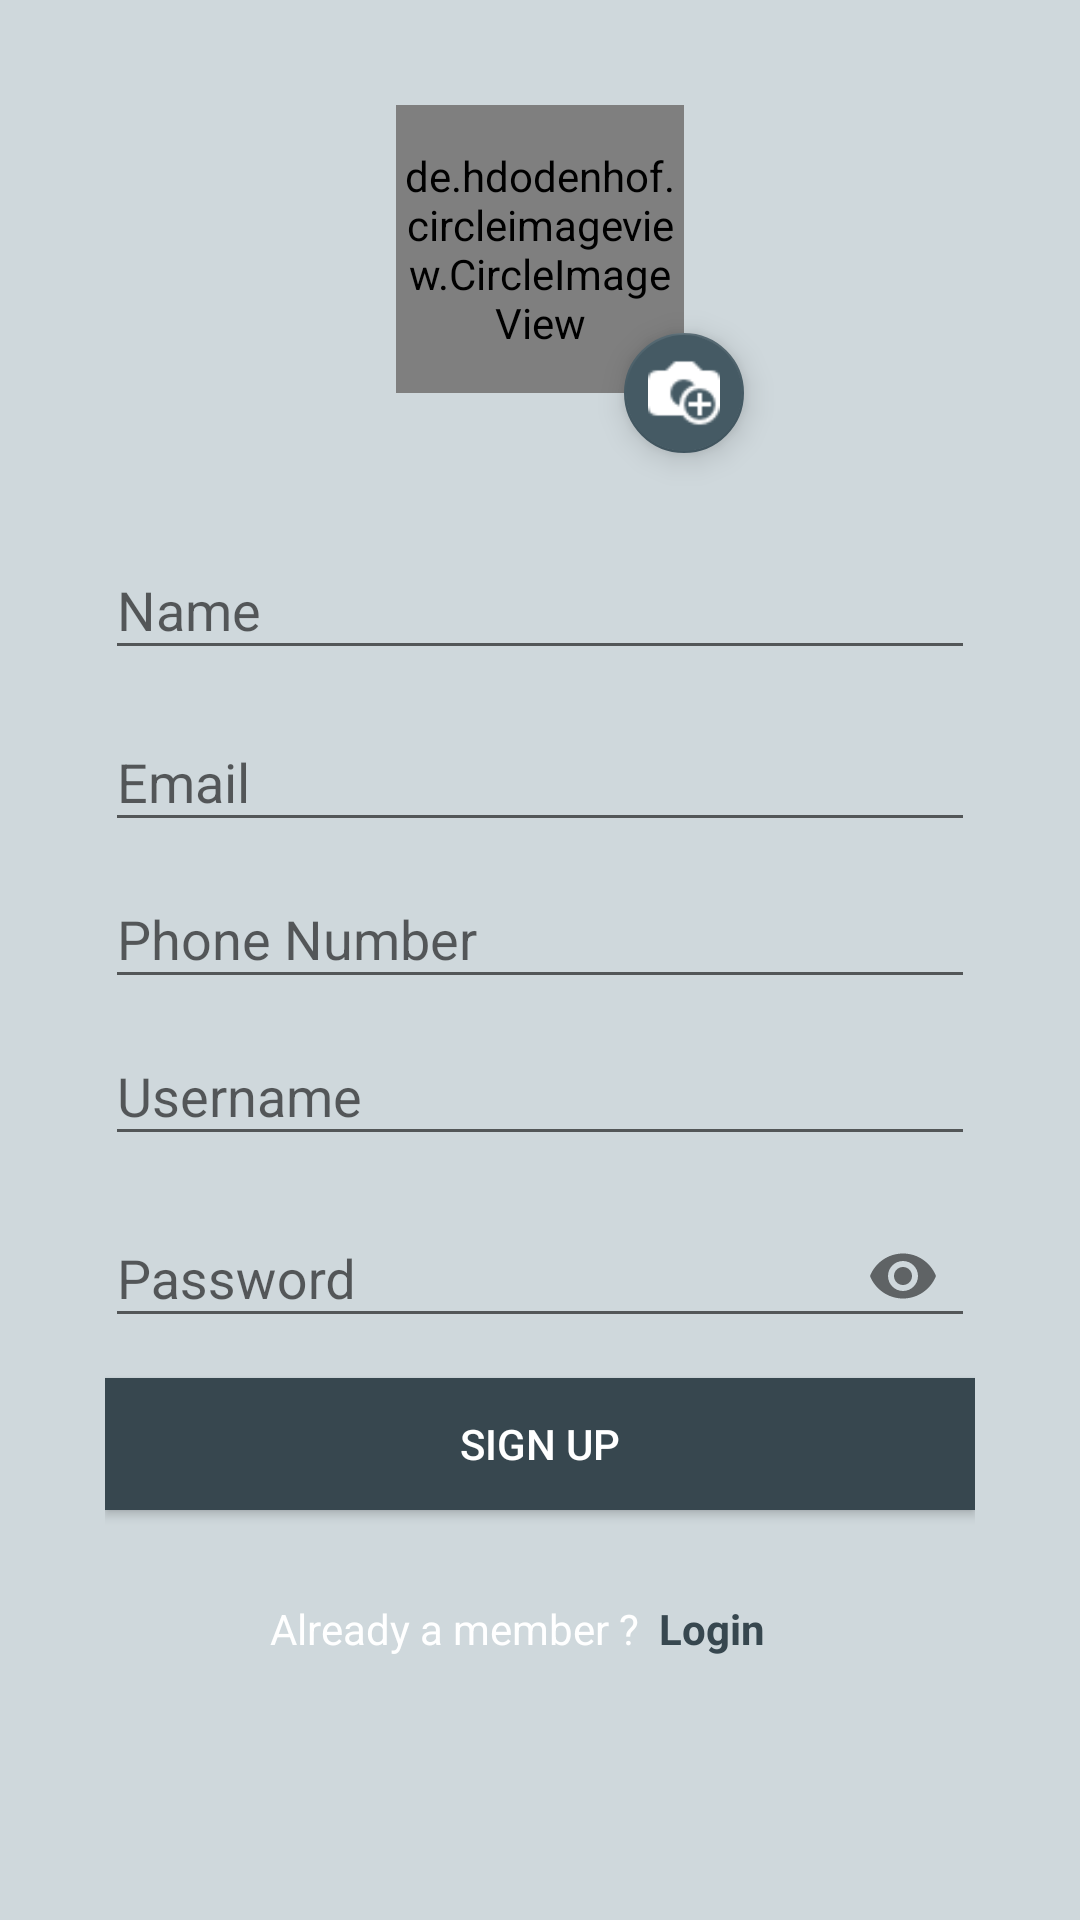

Here is an Android app screen rendered from its layout file. Give the layout XML and the strings, colors and styles it references.
<!-- AndroidManifest.xml: application theme AppThemeNoActioBar -->
<!-- res/layout/activity_user_registration.xml -->
<?xml version="1.0" encoding="utf-8"?>
<ScrollView

    xmlns:android="http://schemas.android.com/apk/res/android"
    xmlns:app="http://schemas.android.com/apk/res-auto"
    xmlns:tools="http://schemas.android.com/tools"
    android:layout_width="match_parent"
    android:layout_height="match_parent"
    android:background="@color/activityBackground"
    tools:context="tanvir.crimelogger_ewu.Activity.UserRegistration">

    <android.support.design.widget.CoordinatorLayout
        android:layout_width="match_parent"
        android:layout_height="wrap_content">

        <RelativeLayout
            android:focusable="true"
            android:focusableInTouchMode="true"
            android:layout_width="match_parent"
            android:layout_height="match_parent"
            >

            <de.hdodenhof.circleimageview.CircleImageView
                android:layout_marginTop="35dp"
                android:layout_centerHorizontal="true"
                android:id="@+id/profile_image"
                android:layout_width="96dp"
                android:layout_height="96dp"
                android:src="@drawable/empty_profile"
                app:civ_border_color="#FFFFFF"
                app:civ_border_width="2dp" />


            <android.support.design.widget.TextInputLayout
                android:layout_marginTop="40dp"
                android:layout_below="@id/profile_image"
                android:layout_centerHorizontal="true"
                android:id="@+id/nameInSignUpPage"
                android:layout_width="290dp"
                android:layout_height="wrap_content"
                >

                <EditText
                    android:id="@+id/nameInSignUpActivity"
                    android:layout_width="match_parent"
                    android:layout_height="wrap_content"
                    android:hint="Name" />

            </android.support.design.widget.TextInputLayout>

            <android.support.design.widget.TextInputLayout
                android:layout_below="@id/nameInSignUpPage"
                android:layout_marginTop="5dp"
                android:layout_centerHorizontal="true"
                android:id="@+id/gmailLayoutInSignUpPage"
                android:layout_width="@dimen/widthInUserResgistratio"
                android:layout_height="wrap_content"
                >

                <EditText

                    android:id="@+id/emailInSignUP"
                    android:layout_width="match_parent"
                    android:layout_height="wrap_content"
                    android:hint="Email" />

            </android.support.design.widget.TextInputLayout>

            <android.support.design.widget.TextInputLayout
                android:layout_below="@id/gmailLayoutInSignUpPage"
                android:layout_centerHorizontal="true"
                android:id="@+id/phoneNumberInSignUpPage"
                android:layout_width="290dp"
                android:layout_height="wrap_content"
                >

                <EditText
                    android:id="@+id/phoneNumberInSignUpActivity"
                    android:layout_width="match_parent"
                    android:layout_height="wrap_content"
                    android:hint="Phone Number" />

            </android.support.design.widget.TextInputLayout>


            <android.support.design.widget.TextInputLayout
                android:layout_below="@id/phoneNumberInSignUpPage"
                android:layout_centerHorizontal="true"
                android:id="@+id/userNameInSignUpPage"
                android:layout_width="290dp"
                android:layout_height="wrap_content"
                >

                <EditText
                    android:id="@+id/userNameInSignUpActivity"
                    android:layout_width="match_parent"
                    android:layout_height="wrap_content"
                    android:hint="Username" />

            </android.support.design.widget.TextInputLayout>


            <android.support.design.widget.TextInputLayout
                android:layout_below="@id/userNameInSignUpPage"
                android:layout_marginTop="5dp"
                android:layout_centerHorizontal="true"
                android:id="@+id/passwordLayoutInSignUpPage"
                android:layout_width="290dp"
                android:layout_height="wrap_content"
                app:passwordToggleEnabled="true"
                >

                <EditText
                    android:id="@+id/passwordInSignUP"
                    android:layout_width="match_parent"
                    android:layout_height="wrap_content"
                    android:hint="Password"
                    android:inputType="textPassword"/>

            </android.support.design.widget.TextInputLayout>




            <LinearLayout
                android:layout_centerHorizontal="true"
                android:orientation="vertical"
                android:layout_below="@id/passwordLayoutInSignUpPage"
                android:id="@+id/signUpButtonLL"
                android:layout_width="@dimen/widthInUserResgistratio"
                android:layout_height="wrap_content">

                <Button
                    android:layout_marginTop="10dp"
                    android:id="@+id/signUpBTN"
                    android:layout_gravity="center"
                    android:gravity="center"
                    android:layout_width="match_parent"
                    android:layout_height="44dp"
                    android:background="@color/colorPrimaryDark"
                    android:onClick="insertUserRegistrationDataToServer"
                    android:text="Sign Up"
                    android:textColor="@android:color/white"
                    android:layout_marginBottom="20dp"/>

            </LinearLayout>

            <LinearLayout
                android:layout_below="@id/signUpButtonLL"
                android:id="@+id/memberLogin"
                android:layout_width="match_parent"
                android:layout_height="wrap_content"
                android:orientation="horizontal">

                <TextView
                    android:layout_marginTop="10dp"
                    android:layout_below="@id/signUpButtonLL"
                    android:text="Already a member ? "
                    android:id="@+id/member"
                    android:layout_marginLeft="90dp"
                    android:textColor="@color/white"
                    android:layout_width="wrap_content"
                    android:layout_height="wrap_content" />


                <TextView
                    android:onClick="startLoginActivity"
                    android:id="@+id/login"
                    android:clickable="true"
                    android:layout_toRightOf="@id/member"
                    android:layout_alignBottom="@id/member"
                    android:layout_below="@id/signUpButtonLL"
                    android:text=" Login "
                    android:textStyle="bold"
                    android:layout_marginTop="10dp"
                    android:textColor="@color/colorPrimaryDark"
                    android:layout_width="wrap_content"
                    android:layout_height="wrap_content" />



            </LinearLayout>


        </RelativeLayout>

        <android.support.design.widget.FloatingActionButton
            android:layout_width="wrap_content"
            android:layout_height="wrap_content"
            app:fabSize="mini"
            android:clickable="true"
            android:onClick="showImagePickerDialog"
            app:layout_anchor="@id/profile_image"
            app:layout_anchorGravity="bottom|right"
            android:src="@drawable/add_image_camera"/>



    </android.support.design.widget.CoordinatorLayout>




</ScrollView>
<!-- resources referenced by this layout -->
<resources>
  <color name="activityBackground">#CFD8DC</color>
  <color name="colorPrimaryDark">#37474F</color>
  <color name="white">#FFFFFF</color>
  <dimen name="widthInUserResgistratio">290dp</dimen>
  <!-- drawable add_image_camera: png bitmap (drawable, 694 bytes) -->
  <style name="AppThemeNoActioBar" parent="Theme.AppCompat.Light.NoActionBar">
          
          <item name="colorPrimary">@color/colorPrimary</item>
          <item name="colorPrimaryDark">@color/colorPrimaryDark</item>
          <item name="colorAccent">@color/colorAccent</item>
  
      </style>
  <color name="colorPrimary">#455A64</color>
  <color name="colorAccent">#455A64</color>
</resources>
